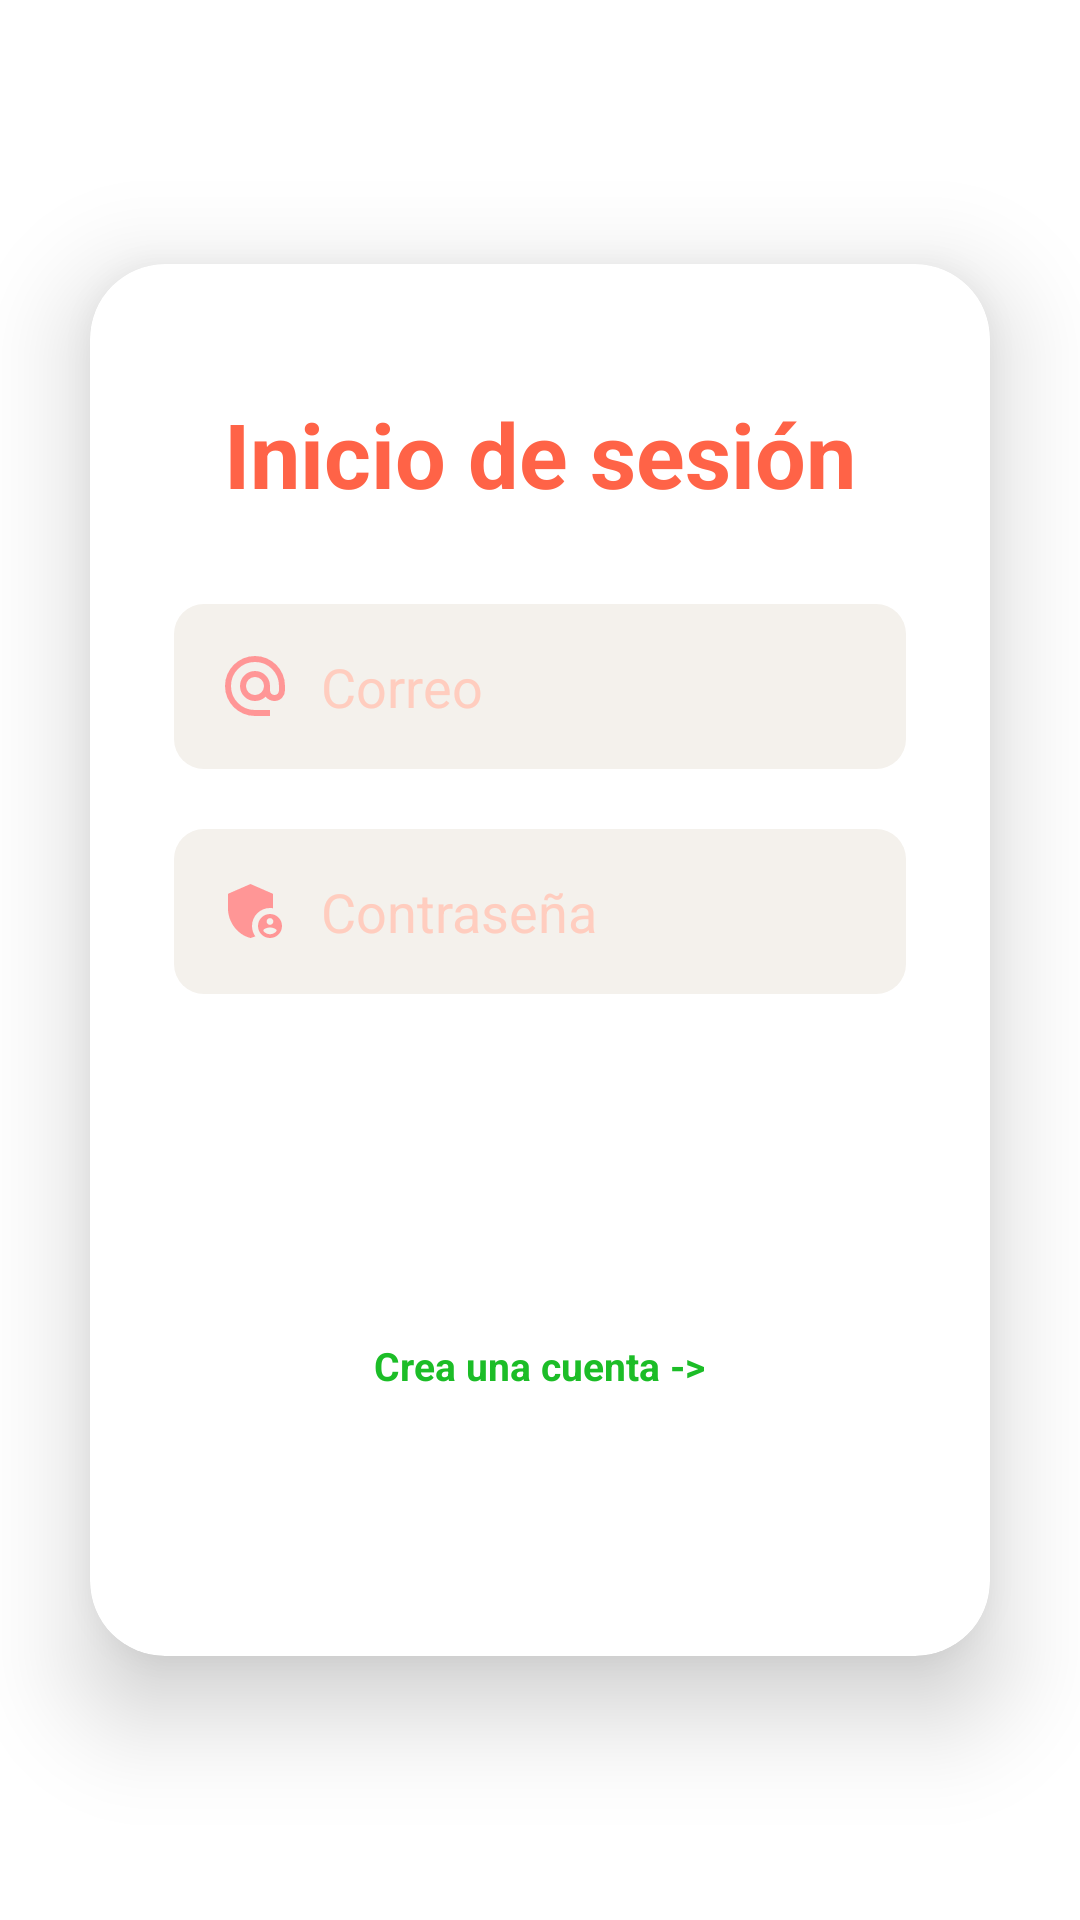

Layout XML and referenced resources for this Android screen:
<!-- AndroidManifest.xml: application theme Theme.Music_App4B -->
<!-- res/layout/activity_main.xml -->
<?xml version="1.0" encoding="utf-8"?>
<androidx.constraintlayout.widget.ConstraintLayout xmlns:android="http://schemas.android.com/apk/res/android"
    xmlns:app="http://schemas.android.com/apk/res-auto"
    xmlns:tools="http://schemas.android.com/tools"
    android:id="@+id/main"
    android:layout_width="match_parent"
    android:layout_height="match_parent"
    android:background="@color/white"
    tools:context=".MainActivity" >

    <ImageView
        android:id="@+id/imgFondo"
        android:layout_width="0dp"
        android:layout_height="0dp"
        android:src="@drawable/fondo_login"
        app:layout_constraintBottom_toBottomOf="parent"
        app:layout_constraintEnd_toEndOf="parent"
        app:layout_constraintStart_toStartOf="parent"
        app:layout_constraintTop_toTopOf="parent" />

    <androidx.cardview.widget.CardView
        android:id="@+id/cardLogin"
        android:layout_width="0dp"
        android:layout_height="wrap_content"
        android:layout_margin="30dp"
        app:cardCornerRadius="25dp"
        app:cardElevation="20dp"
        android:backgroundTint="@color/white"
        app:layout_constraintEnd_toEndOf="parent"
        app:layout_constraintBottom_toBottomOf="parent"
        app:layout_constraintStart_toStartOf="parent"
        app:layout_constraintTop_toTopOf="parent"
        >

            <LinearLayout
                android:id="@+id/LayoutContenido"
                android:layout_width="match_parent"
                android:layout_height="wrap_content"
                android:orientation="vertical"
                android:gravity="center"
                android:padding="28dp">

                <TextView
                    android:id="@+id/tvTitulo"
                    android:layout_width="wrap_content"
                    android:layout_height="wrap_content"
                    android:text="Inicio de sesión"
                    android:textSize="30dp"
                    android:textStyle="bold"
                    android:textColor="#FF6347"
                    android:layout_marginTop="15dp"
                    android:layout_marginBottom="30dp"
                    />

                <EditText
                    android:id="@+id/etCorreo"
                    android:layout_width="match_parent"
                    android:layout_height="55dp"
                    android:background="@drawable/bg_imput"
                    android:hint="Correo"
                    android:paddingEnd="15dp"
                    android:paddingStart="15dp"
                    android:textColor="#333333"
                    android:textColorHint="#FFCDBF"
                    android:inputType="textEmailAddress"
                    android:drawableStart="@drawable/lol"
                    android:drawablePadding="10dp"
                    />

                <EditText
                    android:id="@+id/etPas"
                    android:layout_width="match_parent"
                    android:layout_height="55dp"
                    android:background="@drawable/bg_imput"
                    android:hint="Contraseña"
                    android:paddingEnd="15dp"
                    android:paddingStart="15dp"
                    android:textColor="#333333"
                    android:textColorHint="#FFCDBF"
                    android:inputType="textPassword"
                    android:drawableStart="@drawable/mar"
                    android:drawablePadding="10dp"
                    android:layout_marginTop="20dp"
                    />

                <androidx.appcompat.widget.AppCompatButton
                    android:id="@+id/btnIngresar"
                    android:layout_width="match_parent"
                    android:layout_height="55dp"
                    android:text="Ingresar"
                    android:background="@drawable/bg_buttom"
                    android:layout_marginTop="30dp"
                    android:textColor="#FFFFFF"
                    android:textStyle="bold"
                    />

                
                <TextView
                    android:id="@+id/tvCrearCuenta"
                    android:layout_width="wrap_content"
                    android:layout_height="wrap_content"
                    android:text="Crea una cuenta ->"
                    android:textSize="13sp"
                    android:textStyle="bold"
                    android:textColor="#1CBD27"
                    android:layout_marginTop="30dp"
                    android:layout_marginBottom="60dp"
                    />

            </LinearLayout>

    </androidx.cardview.widget.CardView>

</androidx.constraintlayout.widget.ConstraintLayout>
<!-- resources referenced by this layout -->
<resources>
  <!-- drawable bg_imput (drawable) -->
  <?xml version="1.0" encoding="utf-8"?>
  <shape xmlns:android="http://schemas.android.com/apk/res/android">
      
      <solid android:color="#F4F1EC"/>
      <corners android:radius="10dp"/>
  </shape>
  <!-- drawable lol (drawable) -->
  <vector xmlns:android="http://schemas.android.com/apk/res/android" android:height="24dp" android:tint="#FF9696" android:viewportHeight="960" android:viewportWidth="960" android:width="24dp">
        
      <path android:fillColor="@android:color/white" android:pathData="M480,880Q397,880 324,848.5Q251,817 197,763Q143,709 111.5,636Q80,563 80,480Q80,397 111.5,324Q143,251 197,197Q251,143 324,111.5Q397,80 480,80Q563,80 636,111.5Q709,143 763,197Q817,251 848.5,324Q880,397 880,480L880,538Q880,597 839.5,638.5Q799,680 740,680Q705,680 674,665Q643,650 622,622Q593,651 556.5,665.5Q520,680 480,680Q397,680 338.5,621.5Q280,563 280,480Q280,397 338.5,338.5Q397,280 480,280Q563,280 621.5,338.5Q680,397 680,480L680,538Q680,564 697,582Q714,600 740,600Q766,600 783,582Q800,564 800,538L800,480Q800,346 707,253Q614,160 480,160Q346,160 253,253Q160,346 160,480Q160,614 253,707Q346,800 480,800L680,800L680,880L480,880ZM565,565Q600,530 600,480Q600,430 565,395Q530,360 480,360Q430,360 395,395Q360,430 360,480Q360,530 395,565Q430,600 480,600Q530,600 565,565Z"/>
      
  </vector>
  <!-- drawable mar (drawable) -->
  <vector xmlns:android="http://schemas.android.com/apk/res/android" android:height="24dp" android:tint="#FF9696" android:viewportHeight="24" android:viewportWidth="24" android:width="24dp">
        
      <path android:fillColor="@android:color/white" android:pathData="M17,11c0.34,0 0.67,0.04 1,0.09V6.27L10.5,3L3,6.27v4.91c0,4.54 3.2,8.79 7.5,9.82c0.55,-0.13 1.08,-0.32 1.6,-0.55C11.41,19.47 11,18.28 11,17C11,13.69 13.69,11 17,11z"/>
        
      <path android:fillColor="@android:color/white" android:pathData="M17,13c-2.21,0 -4,1.79 -4,4c0,2.21 1.79,4 4,4s4,-1.79 4,-4C21,14.79 19.21,13 17,13zM17,14.38c0.62,0 1.12,0.51 1.12,1.12s-0.51,1.12 -1.12,1.12s-1.12,-0.51 -1.12,-1.12S16.38,14.38 17,14.38zM17,19.75c-0.93,0 -1.74,-0.46 -2.24,-1.17c0.05,-0.72 1.51,-1.08 2.24,-1.08s2.19,0.36 2.24,1.08C18.74,19.29 17.93,19.75 17,19.75z"/>
      
  </vector>
  <style name="Theme.Music_App4B" parent="Base.Theme.Music_App4B" />
  <style name="Base.Theme.Music_App4B" parent="Theme.Material3.DayNight.NoActionBar">
          
          
      </style>
  <!-- not gathered from this repository: default colours our renderer supplied (Android Studio template values) -->
  <color name="white">#FFFFFFFF</color>
</resources>
